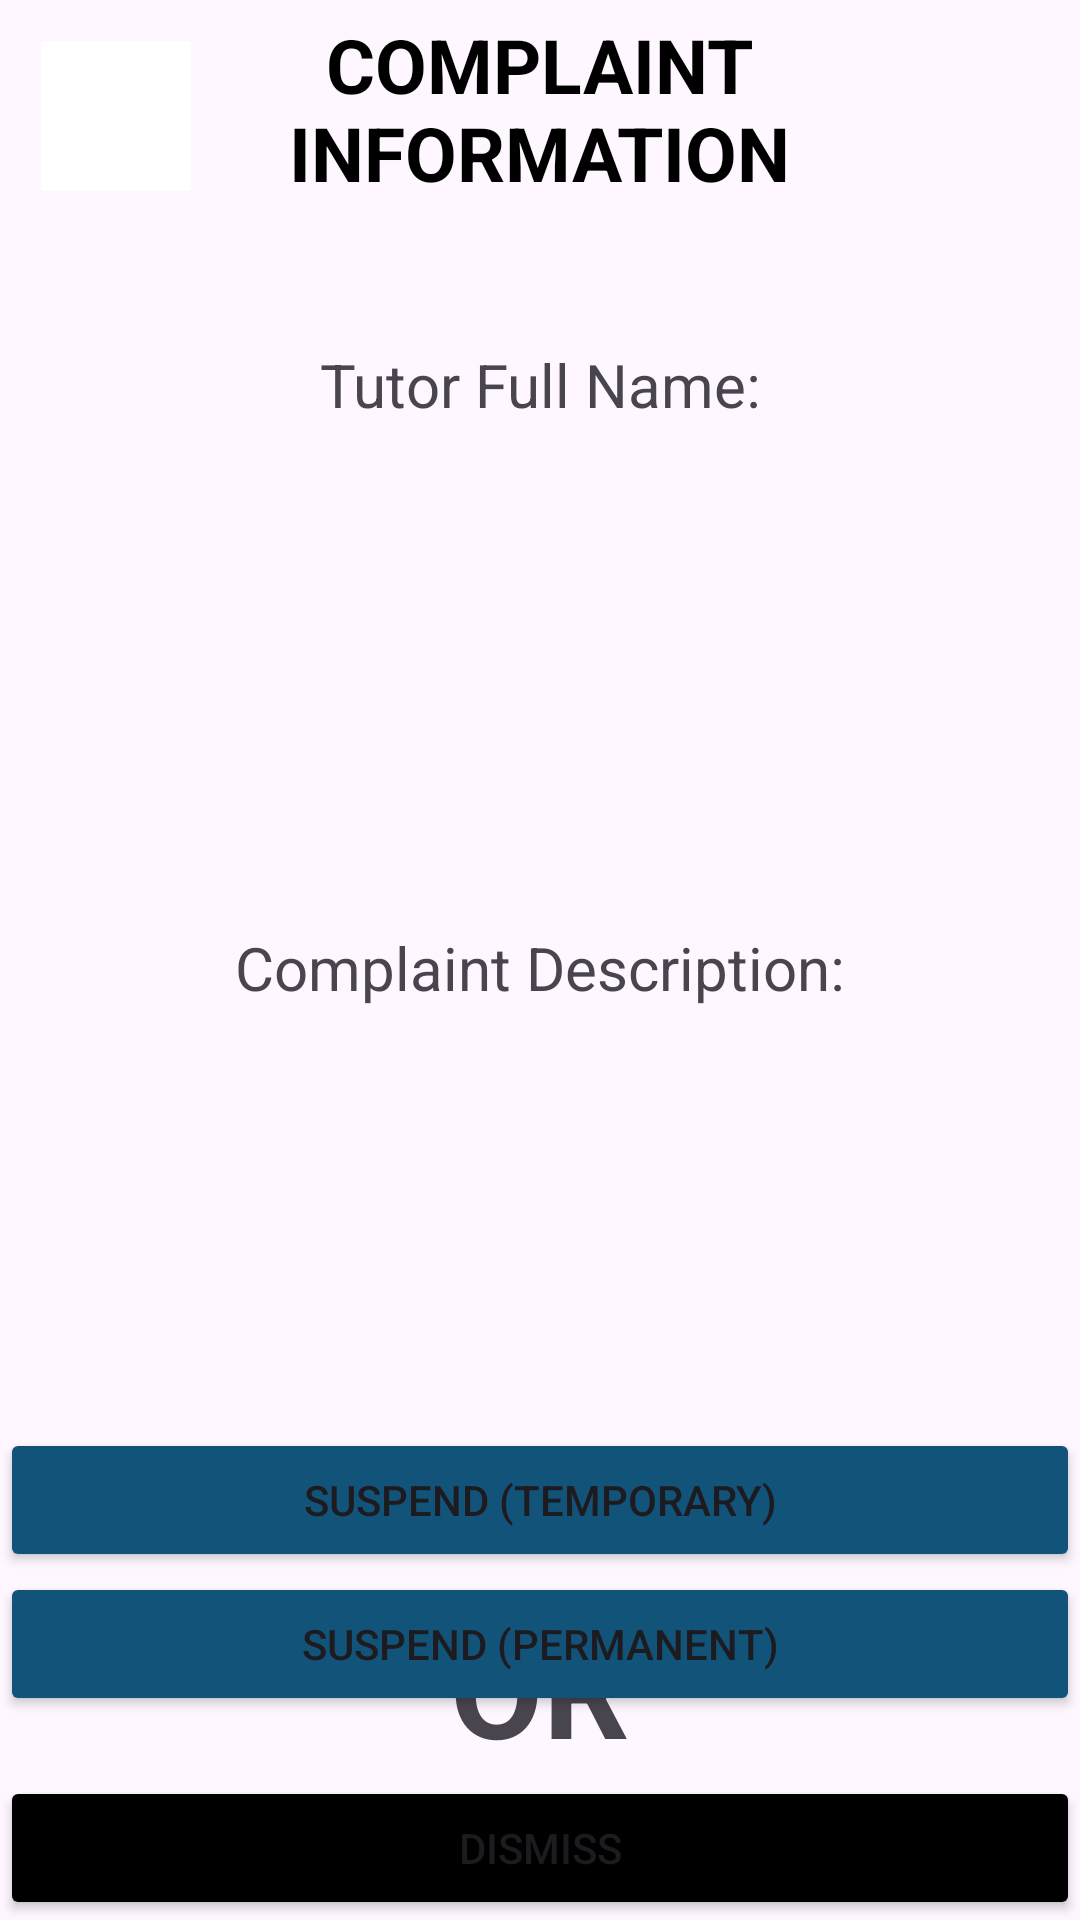

The Android layout XML behind this screen, and the referenced resources:
<!-- AndroidManifest.xml: application theme Theme.Material3.DayNight -->
<!-- res/layout/activity_view_complaint.xml -->
<?xml version="1.0" encoding="utf-8"?>
<androidx.constraintlayout.widget.ConstraintLayout xmlns:android="http://schemas.android.com/apk/res/android"
    xmlns:app="http://schemas.android.com/apk/res-auto"
    xmlns:tools="http://schemas.android.com/tools"
    android:layout_width="match_parent"
    android:layout_height="match_parent"
    tools:context=".ViewComplaint">

    <ImageButton
        android:id="@+id/back_arrow_complaint"
        android:layout_width="50dp"
        android:layout_height="50dp"
        android:background="@color/white"
        android:backgroundTint="@color/white"
        android:src="@drawable/baseline_arrow_back_24"
        app:layout_constraintBottom_toBottomOf="parent"
        app:layout_constraintEnd_toEndOf="parent"
        app:layout_constraintHorizontal_bias="0.044"
        app:layout_constraintStart_toStartOf="parent"
        app:layout_constraintTop_toTopOf="parent"
        app:layout_constraintVertical_bias="0.023" />

    <TextView
        android:id="@+id/textView"
        android:layout_width="200dp"
        android:layout_height="wrap_content"
        android:gravity="center"
        android:text="@string/complaint"
        android:textColor="@color/black"
        android:textSize="25sp"
        android:textStyle="bold"
        app:layout_constraintBottom_toBottomOf="parent"
        app:layout_constraintEnd_toEndOf="parent"
        app:layout_constraintHorizontal_bias="0.497"
        app:layout_constraintStart_toStartOf="parent"
        app:layout_constraintTop_toTopOf="parent"
        app:layout_constraintVertical_bias="0.008" />

    <TextView
        android:id="@+id/tutorfullname"
        android:layout_width="wrap_content"
        android:layout_height="wrap_content"
        android:text="@string/full_name"
        android:textSize="20sp"
        app:layout_constraintBottom_toBottomOf="parent"
        app:layout_constraintEnd_toEndOf="parent"
        app:layout_constraintStart_toStartOf="parent"
        app:layout_constraintTop_toTopOf="@+id/textView"
        app:layout_constraintVertical_bias="0.181" />

    <TextView
        android:id="@+id/desc"
        android:layout_width="wrap_content"
        android:layout_height="wrap_content"
        android:text="@string/complaint_description"
        android:textSize="20sp"
        android:gravity="center_horizontal"
        app:layout_constraintBottom_toBottomOf="parent"
        app:layout_constraintEnd_toEndOf="parent"
        app:layout_constraintStart_toStartOf="parent"
        app:layout_constraintTop_toTopOf="@+id/textView" />

    <LinearLayout
        android:layout_width="match_parent"
        android:layout_height="wrap_content"
        android:orientation="vertical"
        app:layout_constraintBottom_toBottomOf="parent"
        app:layout_constraintEnd_toEndOf="parent"
        app:layout_constraintStart_toStartOf="parent">

        <TextView
            android:id="@+id/or_text"
            android:layout_width="wrap_content"
            android:layout_height="wrap_content"
            android:layout_gravity="center"
            android:gravity="center_vertical"
            android:layout_marginTop="16dp"
            android:text="OR"
            android:textSize="45sp"
            android:textStyle="bold"
            app:layout_constraintHorizontal_bias="0.5"
            app:layout_constraintTop_toBottomOf="@+id/desc" />

        <Button
            android:id="@+id/dismiss"
            android:layout_width="match_parent"
            android:layout_height="0dp"
            android:layout_weight="1"
            android:backgroundTint="#000000"
            android:text="@string/dismiss" />

    </LinearLayout>

    <Button
        android:id="@+id/suspendtemp"
        android:layout_width="match_parent"
        android:layout_height="wrap_content"
        android:layout_marginTop="140dp"
        android:layout_weight="1"
        android:backgroundTint="#125379"
        android:text="@string/suspend_temporary"
        app:layout_constraintTop_toBottomOf="@+id/desc"
        tools:layout_editor_absoluteX="0dp" />

    <Button
        android:id="@+id/suspendperm"
        android:layout_width="match_parent"
        android:layout_height="wrap_content"
        android:layout_weight="1"
        android:backgroundTint="#125379"
        android:text="@string/suspend_permanent"
        app:layout_constraintTop_toBottomOf="@+id/suspendtemp"
        tools:layout_editor_absoluteX="-2dp" />
</androidx.constraintlayout.widget.ConstraintLayout>
<!-- resources referenced by this layout -->
<resources>
  <string name="complaint">COMPLAINT INFORMATION</string>
  <string name="complaint_description">Complaint Description:</string>
  <string name="dismiss">DISMISS</string>
  <string name="full_name">Tutor Full Name:</string>
  <string name="suspend_permanent">SUSPEND (PERMANENT)</string>
  <string name="suspend_temporary">SUSPEND (TEMPORARY)</string>
  <style name="Theme.Material3.DayNight" parent="Base.Theme.Material3.DayNight" />
  <style name="Base.Theme.Material3.DayNight" parent="Theme.Material3.DayNight.NoActionBar">
          
          
      </style>
  <!-- not gathered from this repository: default colours our renderer supplied (Android Studio template values) -->
  <color name="black">#FF000000</color>
  <color name="white">#FFFFFFFF</color>
</resources>
